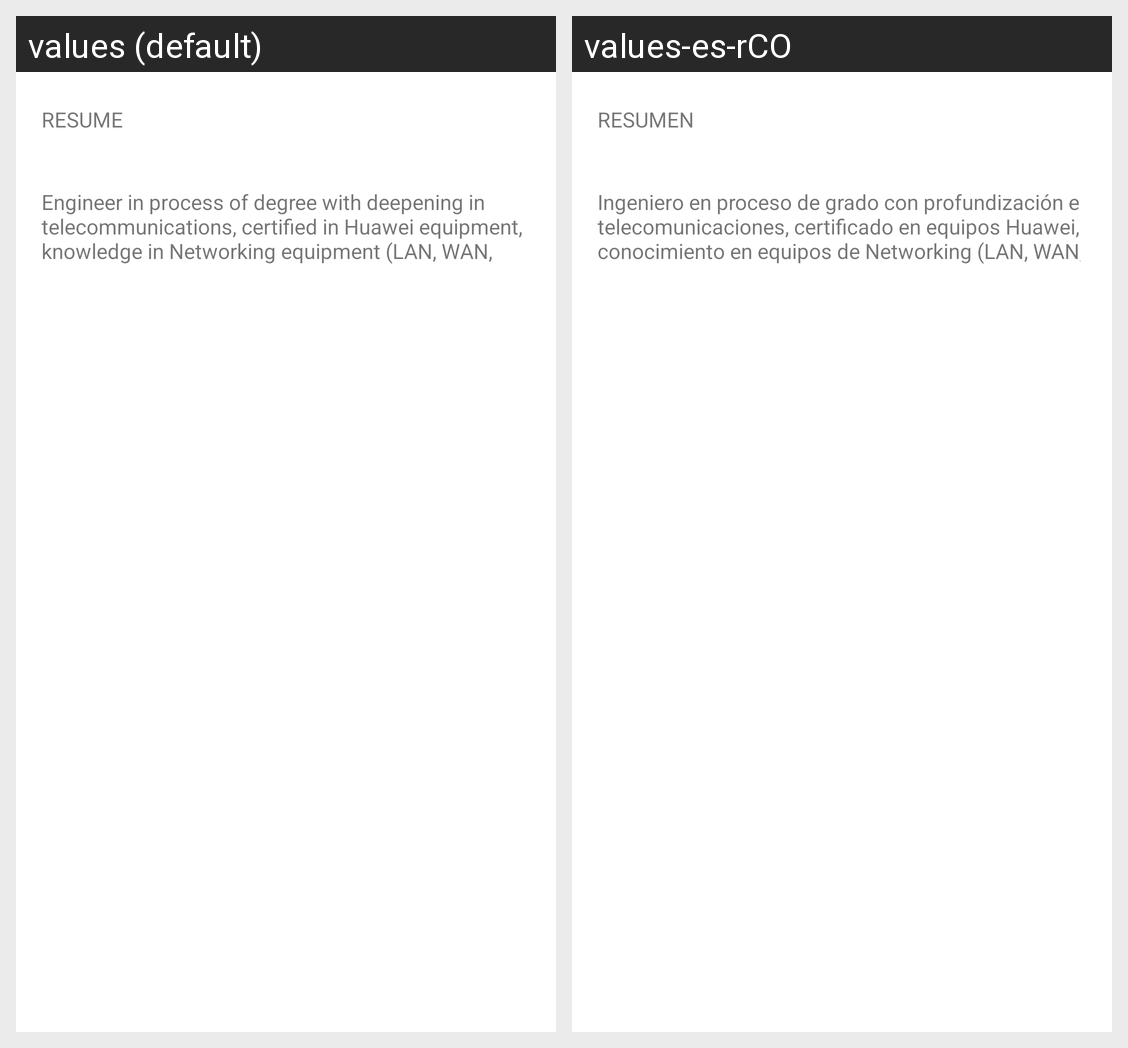

The same Android screen rendered under two of its app's locales, left to right. List the strings drawn on it with the default value and each locale's translation.
Android screen res/layout/activity_main2.xml rendered under 2 locales, left to right: values (default), values-es-rCO. Device: Nexus 5 (rendered at 1080×1920; each locale shown at half size, 540×960, under a caption strip naming it); theme Theme.APPHojaDeVida.
Strings drawn on this screen, with the default value and each locale's value (text and hints the layout hard-codes, and strings that could not be matched under every locale, appear in the picture but are not listed):

RESUMEN
  values: RESUME
  values-es-rCO: RESUMEN

DESC
  values: Engineer in process of degree with deepening in telecommunications, certified in Huawei equipment, knowledge in Networking equipment (LAN, WAN, Switchng, Routing, VoIP, Firewall). I have skills to develop teamwork, personnel management, initiative to solve problems, leadership, work under pressure.
  values-es-rCO: Ingeniero en proceso de grado con profundización en telecomunicaciones, certificado en equipos Huawei, conocimiento en equipos de Networking (LAN, WAN, Switchng, Routing, VoIP, Firewall). Cuento con habilidades para desarrollar trabajos en equipo, manejo de personal, iniciativa para resolver problemáticas, liderazgo, trabajo bajo presión.
